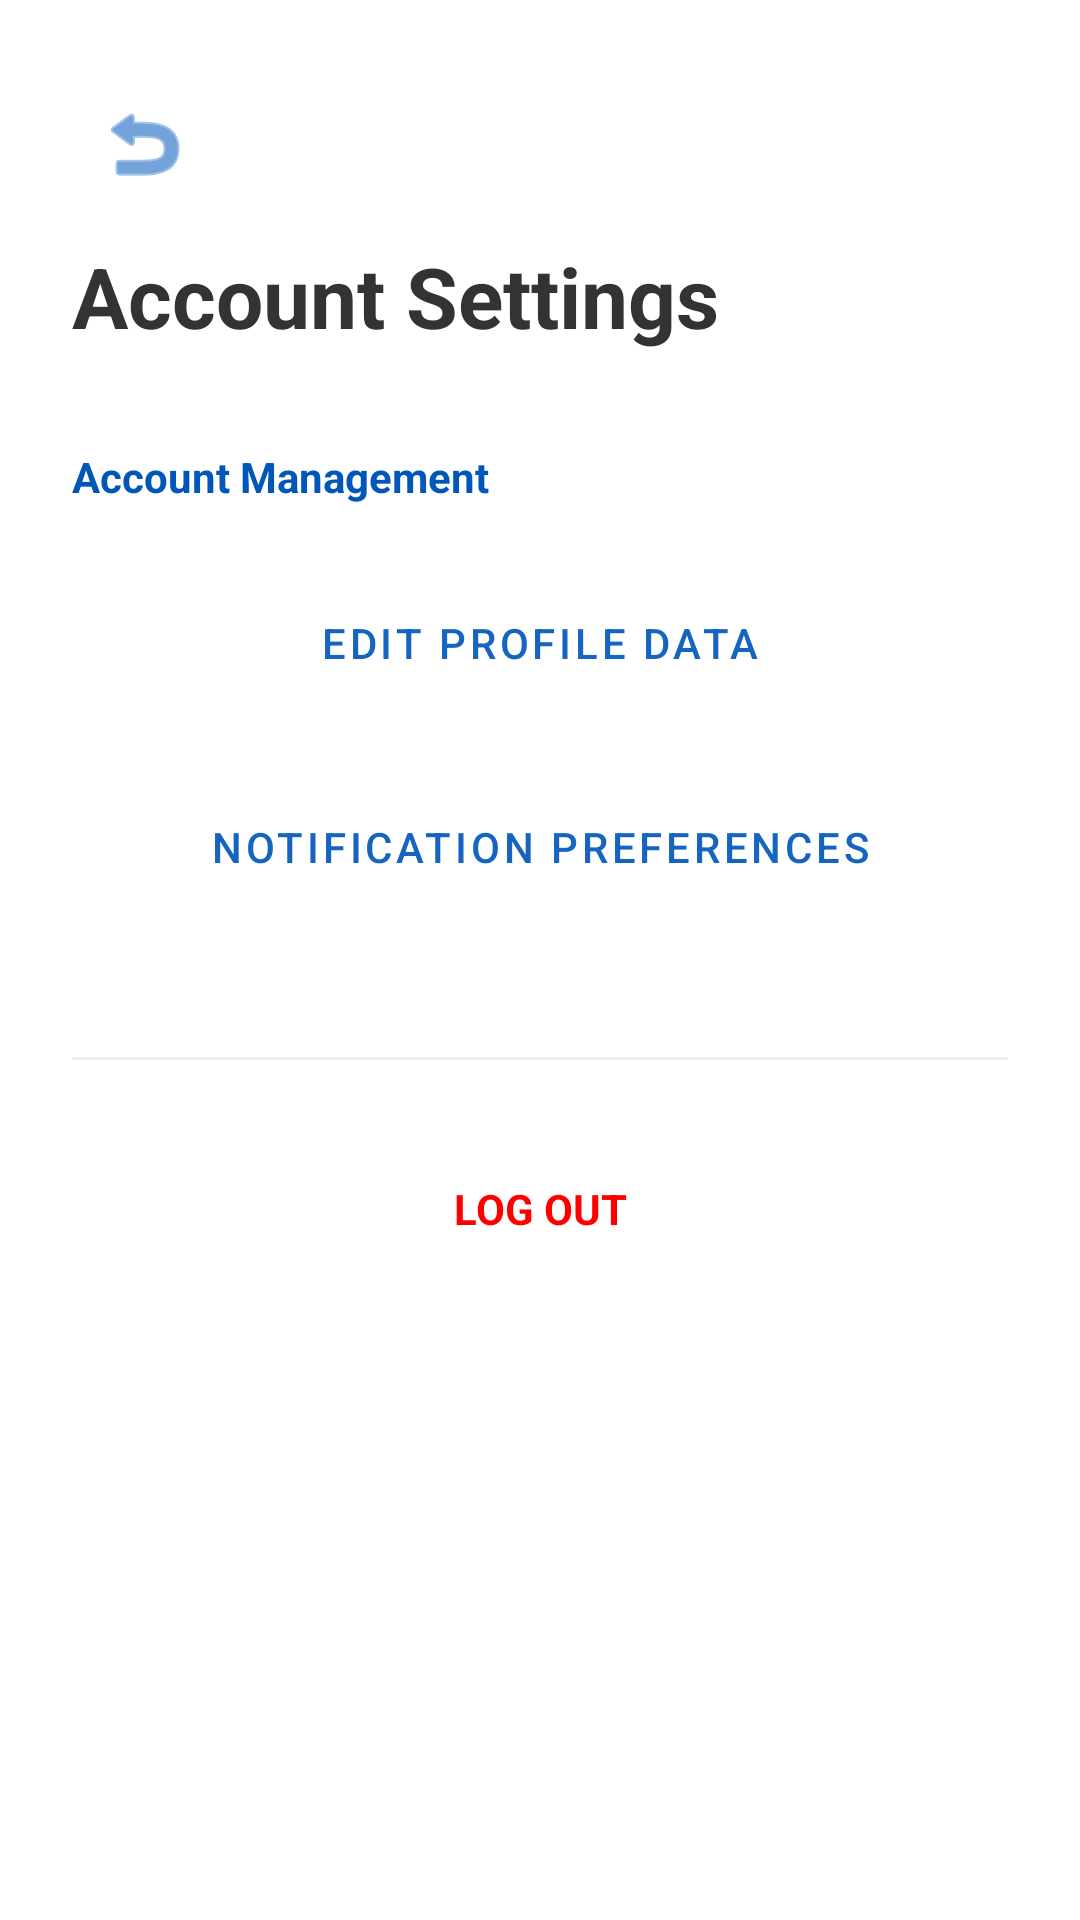

Produce the Android XML layout that renders to this screen, including the resource entries it uses.
<!-- AndroidManifest.xml: application theme Theme.BathChat -->
<!-- res/layout/settings.xml -->
<?xml version="1.0" encoding="utf-8"?>
<LinearLayout xmlns:android="http://schemas.android.com/apk/res/android"
    xmlns:app="http://schemas.android.com/apk/res-auto"
    android:layout_width="match_parent"
    android:layout_height="match_parent"
    android:orientation="vertical"
    android:padding="24dp"
    android:background="#FFFFFF">

    <ImageButton
        android:id="@+id/btnBack"
        android:layout_width="48dp"
        android:layout_height="48dp"
        android:src="@android:drawable/ic_menu_revert"
        android:background="?attr/selectableItemBackgroundBorderless"
        android:contentDescription="Back"
        app:tint="#1565C0" />

    <TextView
        android:layout_width="wrap_content"
        android:layout_height="wrap_content"
        android:text="Account Settings"
        android:textSize="28sp"
        android:layout_marginTop="8dp"
        android:textColor="#333333"
        android:textStyle="bold" />

    <TextView
        android:layout_width="match_parent"
        android:layout_height="wrap_content"
        android:layout_marginTop="32dp"
        android:text="Account Management"
        android:textColor="#0057B8"
        android:textSize="14sp"
        android:textStyle="bold" />

    <Button
        android:id="@+id/btnEditProfile"
        style="@style/Widget.MaterialComponents.Button.OutlinedButton"
        android:layout_width="match_parent"
        android:layout_height="60dp"
        android:layout_marginTop="16dp"
        android:text="Edit Profile Data" />

    <Button
        android:id="@+id/btnNotifications"
        style="@style/Widget.MaterialComponents.Button.OutlinedButton"
        android:layout_width="match_parent"
        android:layout_height="60dp"
        android:layout_marginTop="8dp"
        android:text="Notification Preferences" />

    <View
        android:layout_width="match_parent"
        android:layout_height="1dp"
        android:layout_marginTop="40dp"
        android:background="#EEEEEE" />

    <TextView
        android:id="@+id/btnLogout"
        android:layout_width="match_parent"
        android:layout_height="wrap_content"
        android:text="LOG OUT"
        android:textColor="#FF0000"
        android:textStyle="bold"
        android:gravity="center"
        android:layout_marginTop="24dp"
        android:padding="16dp"
        android:clickable="true"
        android:focusable="true" />

</LinearLayout>
<!-- resources referenced by this layout -->
<resources>
  <style name="Theme.BathChat" parent="Theme.MaterialComponents.DayNight.NoActionBar">
          <item name="colorPrimary">@color/blue_primary</item>
          <item name="colorPrimaryVariant">@color/deep_blue</item>
          <item name="colorOnPrimary">@color/white</item>
          <item name="colorSecondary">@color/bright_blue</item>
          <item name="colorSecondaryVariant">@color/blue_light</item>
          <item name="colorOnSecondary">#000000</item>
          <item name="android:statusBarColor">?attr/colorPrimaryVariant</item>
      </style>
  <color name="blue_primary">#1565C0</color>
  <color name="deep_blue">#121a61</color>
  <color name="white">#FFFFFF</color>
  <color name="bright_blue">#14C8E1</color>
  <color name="blue_light">#5B9BD5</color>
</resources>
